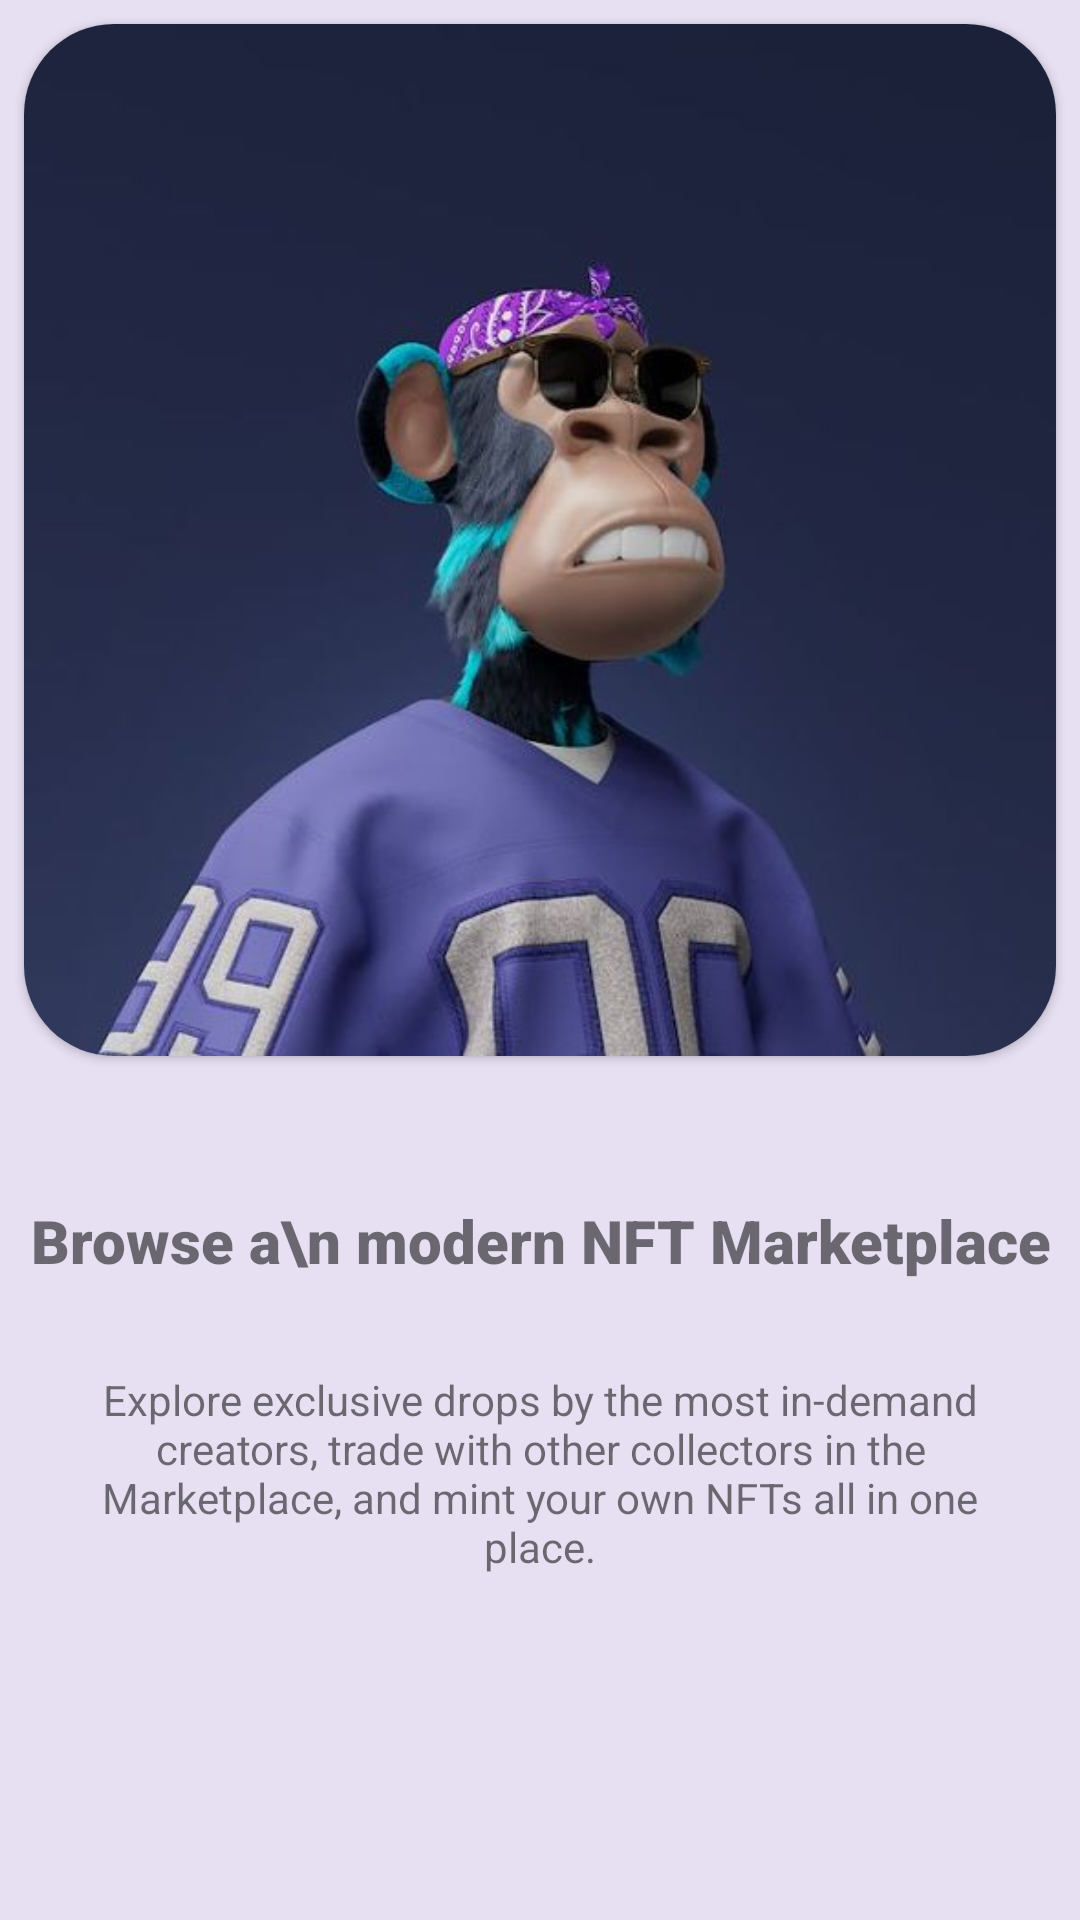

Here is an Android app screen rendered from its layout file. Give the layout XML and the strings, colors and styles it references.
<!-- AndroidManifest.xml: application theme Theme.NFTMarketplace -->
<!-- res/layout/activity_main_page.xml -->
<?xml version="1.0" encoding="utf-8"?>
<RelativeLayout xmlns:android="http://schemas.android.com/apk/res/android"
    xmlns:app="http://schemas.android.com/apk/res-auto"
    xmlns:tools="http://schemas.android.com/tools"
    android:layout_width="match_parent"
    android:layout_height="match_parent"
    tools:context=".MainPage"
    android:background="@drawable/drawable_background_colored">

    <androidx.cardview.widget.CardView
        android:id="@+id/mainPicture"
        android:layout_width="match_parent"
        android:layout_height="wrap_content"
        app:cardCornerRadius="30dp"
        android:layout_margin="8dp"
        >
        <ImageView
            android:layout_width="match_parent"
            android:layout_height="wrap_content"
            android:id="@+id/nftImage"
            android:adjustViewBounds="true"
            android:src="@drawable/hape" />
    </androidx.cardview.widget.CardView>

    <TextView
        android:id="@+id/text"
        android:layout_width="match_parent"
        android:layout_height="wrap_content"
        android:layout_below="@+id/mainPicture"
        android:layout_marginTop="40dp"
        android:fontFamily="sans-serif-black"
        android:text="Browse a\n modern NFT Marketplace"
        android:textAlignment="center"
        android:textSize="20dp"
        android:textStyle="bold" />

    <TextView
        android:layout_width="match_parent"
        android:layout_height="wrap_content"
        android:layout_below="@+id/text"
        android:id="@+id/textLorem"
        android:layout_margin="30dp"
        android:textAlignment="center"
        android:text="Explore exclusive drops by the most in-demand creators, trade with other collectors in the Marketplace, and mint your own NFTs all in one place."
        />

    <LinearLayout
        android:layout_width="match_parent"
        android:layout_height="wrap_content"
        android:layout_below="@+id/textLorem"
        android:layout_marginTop="80dp"
        android:layout_marginLeft="50dp"
        android:layout_marginRight="50dp"
        android:layout_alignParentEnd="true"
        >
        <FrameLayout
            android:layout_width="match_parent"
            android:layout_height="wrap_content"
            >
            <Button
                android:layout_width="140dp"
                android:layout_height="60dp"
                android:id="@+id/registerButton"
                android:backgroundTint="@color/white"
                android:text="Register"
                android:layout_gravity="start"
                android:background="@drawable/drawable_button_radius_2"
                android:textSize="11dp"
                />
            <Button
                android:layout_width="140dp"
                android:layout_height="60dp"
                android:id="@+id/signInButton"
                android:backgroundTint="@color/white"
                android:layout_gravity="end"
                android:text="Sign In"
                android:textSize="11dp"
                android:background="@drawable/drawable_button_radius_2"
                />
        </FrameLayout>
    </LinearLayout>

</RelativeLayout>
<!-- resources referenced by this layout -->
<resources>
  <color name="white">#FFFFFFFF</color>
  <!-- drawable drawable_background_colored (drawable) -->
  <?xml version="1.0" encoding="utf-8"?>
  <shape xmlns:android="http://schemas.android.com/apk/res/android"
      android:shape="rectangle" android:padding="10dp">
      
      <solid android:color="#E7E0F3"/>
  </shape>
  <!-- drawable hape: jpg bitmap (drawable, 22490 bytes) -->
  <style name="Theme.NFTMarketplace" parent="Theme.MaterialComponents.DayNight.NoActionBar">
          
          <item name="colorPrimary">@color/purple_blue</item>
          <item name="colorPrimaryVariant">@color/purple_700</item>
          <item name="colorOnPrimary">@color/white</item>
          
          <item name="colorSecondary">@color/white</item>
          <item name="colorSecondaryVariant">@color/teal_700</item>
          <item name="colorOnSecondary">@color/black</item>
          
          <item name="android:statusBarColor">?attr/colorPrimaryVariant</item>
          
      </style>
  <color name="purple_blue">#4d4f84</color>
  <color name="purple_700">#FF3700B3</color>
  <color name="teal_700">#FF018786</color>
  <color name="black">#FF000000</color>
</resources>
